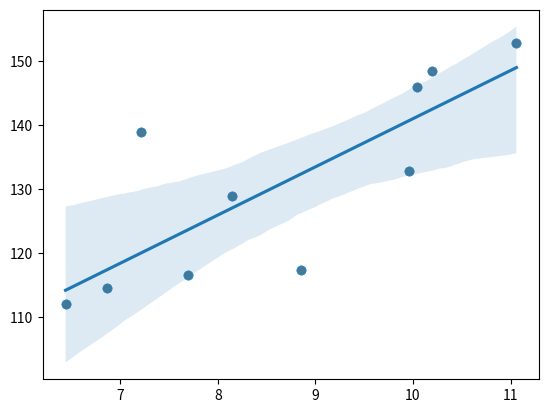

Python code for this plot:
import matplotlib.pyplot as plt
import seaborn as sns

lemon_diameter = [6.44, 6.87, 7.7, 8.85, 8.15,
                  9.96, 7.21, 10.04, 10.2, 11.06]
lemon_weight = [112.05, 114.58, 116.71, 117.4, 128.93,
                132.93, 138.92, 145.98, 148.44, 152.81]

plt.scatter(x=lemon_diameter, y=lemon_weight)
plt.show()

sns.scatterplot(x=lemon_diameter, y=lemon_weight)
plt.show()

sns.regplot(x=lemon_diameter, y=lemon_weight)
plt.show()